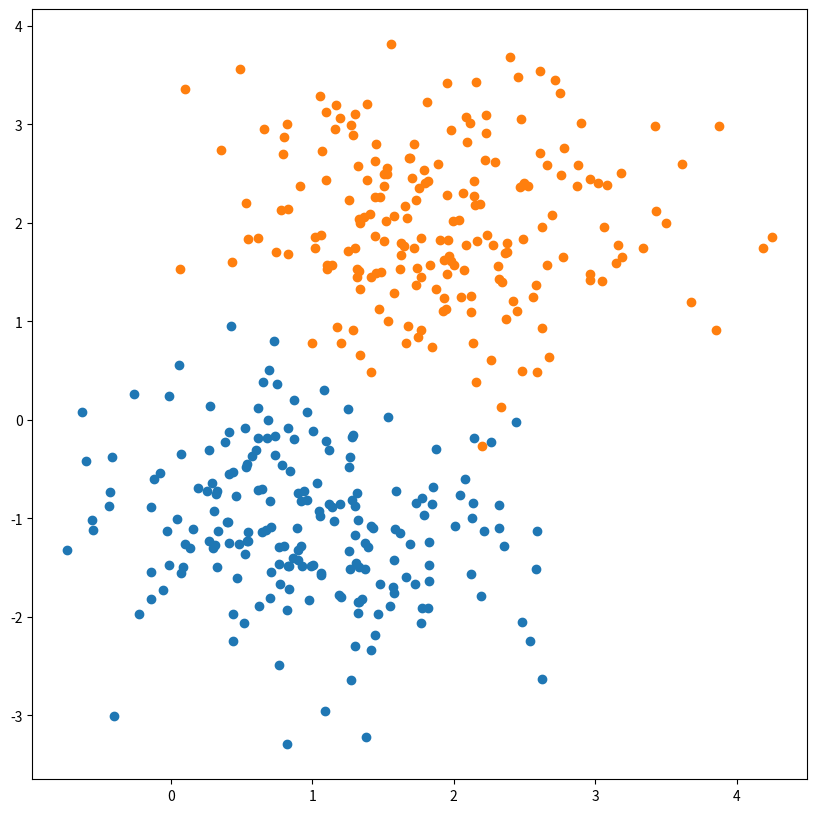
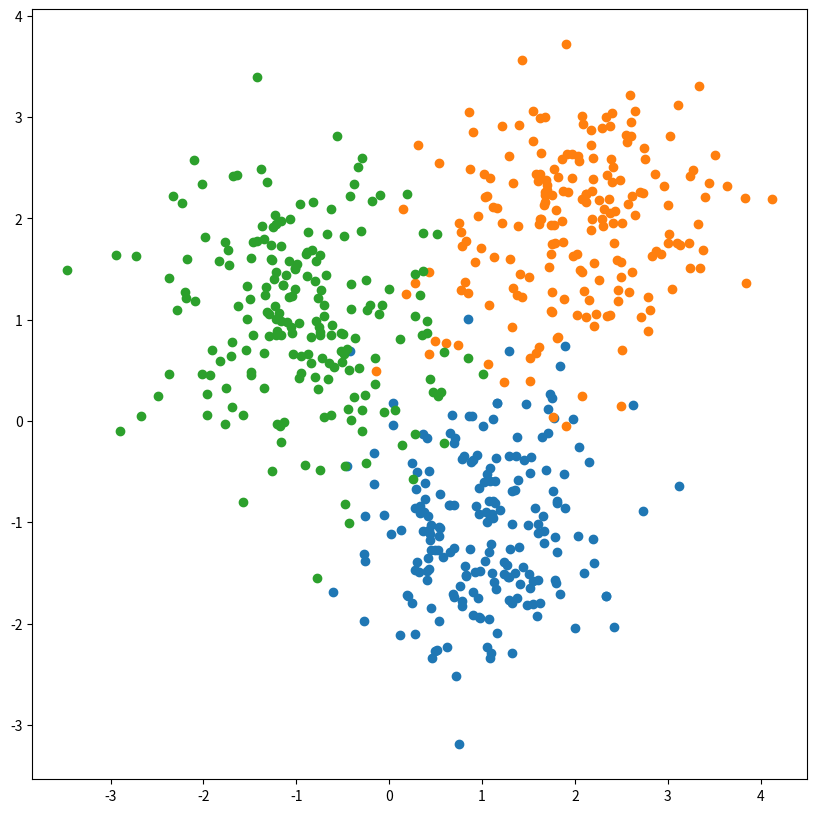

Recreate these plots in Python, in order.
import numpy as np
import matplotlib.pyplot as plt
from numpy.random import rand


N = 200
MATRICES_COUNT = 20
GRAPH_SIZE = (10, 10)

COR_MATRIX = np.array(([6, -0.2],
                       [-0.2, 6]))

M1 = [1, -1]
M2 = [2, 2]
M3 = [-1, 1]


def get_normal_vector(dim, length, accuracy=20):
    vector = np.zeros([dim, length], "uint8")

    for step in range(1, accuracy):
        vector = vector + [np.random.uniform(-0.5, 0.5, length), np.random.uniform(-0.5, 0.5, length)]

    return vector / (np.sqrt(length) * np.sqrt(1 / 12))


def get_sequence_params(vector):
    M = (1 / N) * np.sum(vector, axis=1)

    B = np.zeros([2, 2], "float64")

    for i in range(0, N - 1):
        x_without_m = vector[:, i] - M
        x_without_m = np.reshape(x_without_m, (2, 1))
        B += np.matmul(x_without_m, np.transpose(x_without_m))

    B /= N
    return M, B


def get_dataset(vector, M, cor_matrix):
    A = np.zeros([2, 2], "float32")
    A[0][0] = np.sqrt(cor_matrix[0][0])
    A[1][0] = cor_matrix[1][0] * np.sqrt(cor_matrix[0][0])
    A[1][1] = np.sqrt(cor_matrix[1][1] - (cor_matrix[0][1] ** 2 / cor_matrix[0][0]))
    A = np.matmul(A, vector)
    X = [A[0] + M[0],
         A[1] + M[1]]
    return np.reshape(X, (2, 200))


def get_distance(M0, M1, b0, b1):
    MM = np.subtract(M1, M0)
    MM_transposed = np.transpose(MM)
    if np.array_equal(b0, b1):
        B_neg = np.linalg.inv(b0)
        return np.matmul(np.matmul(MM_transposed, B_neg), MM)
    B_median = (b0 + b1) / 2
    B_median_neg = np.linalg.inv(B_median)
    B_median_det = np.linalg.det(B_median)

    b0_det = np.linalg.det(b0)
    b1_det = np.linalg.det(b1)
    abs_B_mul_sqrt = np.sqrt(b1_det * b0_det)

    result = (1 / 4) * MM_transposed
    result = np.matmul(result, B_median_neg)
    result = np.matmul(result, MM)
    result += np.log(B_median_det / abs_B_mul_sqrt)
    return result


if __name__ == '__main__':

    # 2
    normal_vector1 = get_normal_vector(2, N)
    normal_vector2 = get_normal_vector(2, N)

    X1 = get_dataset(normal_vector1, M1, COR_MATRIX)
    X2 = get_dataset(normal_vector2, M2, COR_MATRIX)

    plt.figure(figsize=GRAPH_SIZE)
    plt.scatter(X1[0], X1[1])
    plt.scatter(X2[0], X2[1])
    plt.show()

    # 3
    b2_1 = np.array((
        [5, 0],
        [0, 5]))
    b2_2 = np.array((
        [6, 0.1],
        [0.1, 6]))
    b2_3 = np.array((
        [7, -0.2],
        [-0.2, 7]))

    X2_1 = get_dataset(get_normal_vector(2, N), M1, b2_1)
    X2_2 = get_dataset(get_normal_vector(2, N), M2, b2_2)
    X2_3 = get_dataset(get_normal_vector(2, N), M3, b2_3)

    plt.figure(figsize=GRAPH_SIZE)
    plt.scatter(X2_1[0], X2_1[1])
    plt.scatter(X2_2[0], X2_2[1])
    plt.scatter(X2_3[0], X2_3[1])
    plt.show()

    MC1, BC1 = get_sequence_params(X1)
    MC2, BC2 = get_sequence_params(X2)

    result_distance = get_distance(MC1, MC2, COR_MATRIX, COR_MATRIX)
    print(f'Result distance (task 2): {result_distance}')

    MC2_1, BC2_1 = get_sequence_params(X2_1)
    MC2_2, BC2_2 = get_sequence_params(X2_2)
    MC2_3, BC2_3 = get_sequence_params(X2_3)

    print(f'Result distance between 1-2 (task 3): {get_distance(MC2_1, MC2_2, b2_1, b2_2)}')
    print(f'Result distance between 1-3 (task 3): {get_distance(MC2_1, MC2_3, b2_1, b2_3)}')
    print(f'Result distance between 2-3 (task 3): {get_distance(MC2_2, MC2_3, b2_2, b2_3)}')